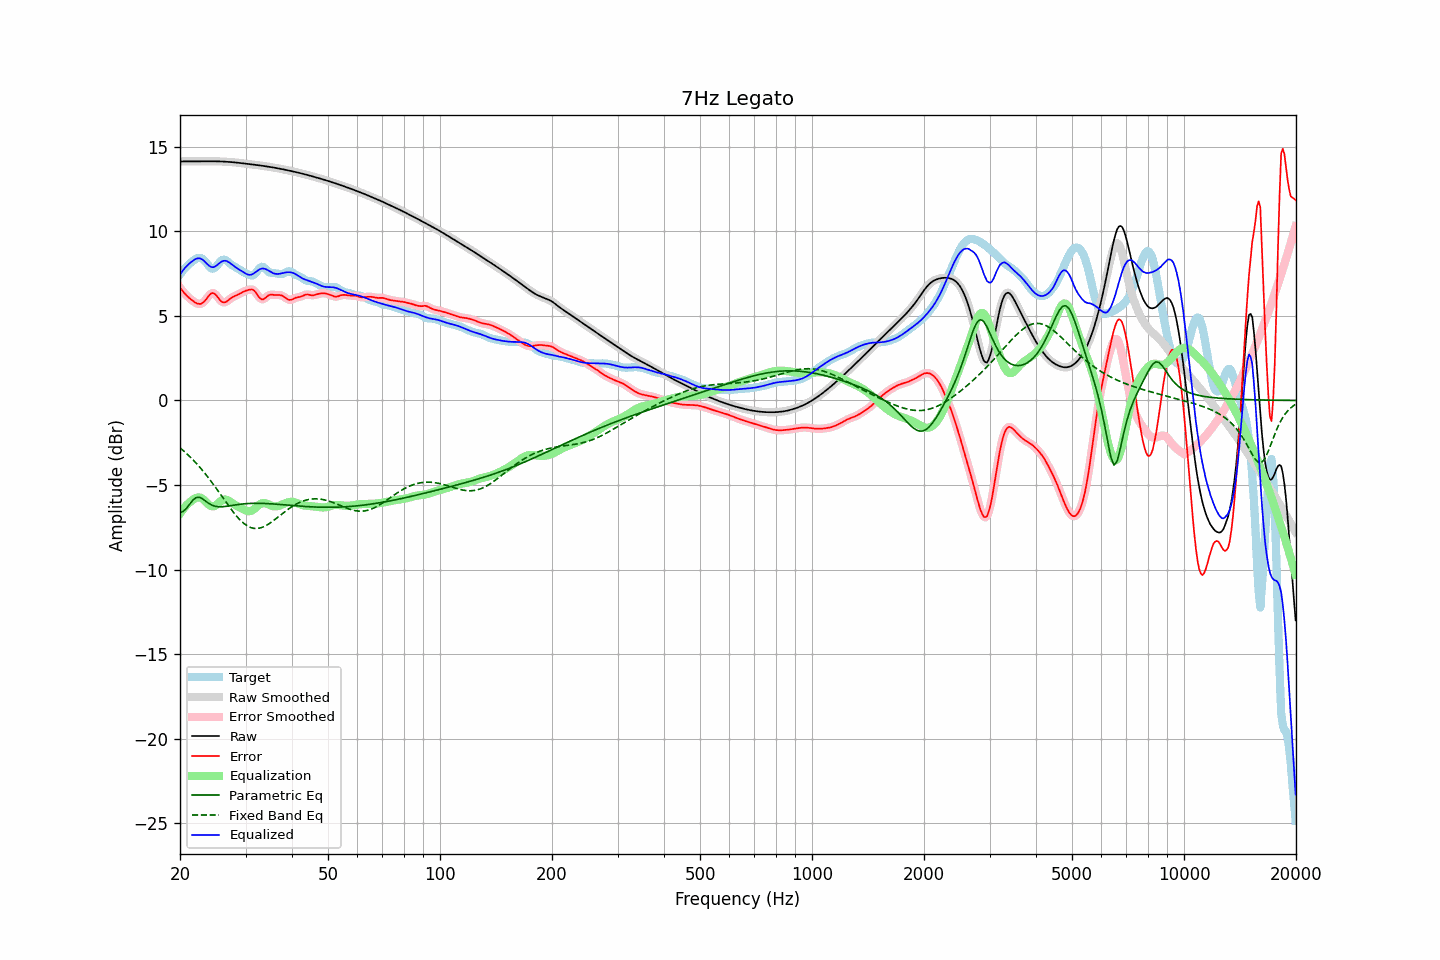

Source data for this figure (header and first rows):
frequency, raw, error, smoothed, error_smoothed, equalization, parametric_eq, fixed_band_eq, equalized_raw, equalized_smoothed, target
20.00, 14.13, 6.67, 14.13, 6.68, -6.69, -6.62, -2.80, 7.44, 7.44, 7.45
20.20, 14.13, 6.55, 14.13, 6.55, -6.55, -6.59, -2.88, 7.58, 7.58, 7.58
20.40, 14.13, 6.43, 14.13, 6.43, -6.43, -6.55, -2.96, 7.71, 7.71, 7.70
20.61, 14.13, 6.31, 14.13, 6.32, -6.31, -6.47, -3.04, 7.82, 7.82, 7.82
20.81, 14.13, 6.21, 14.13, 6.21, -6.20, -6.38, -3.13, 7.93, 7.93, 7.92
21.02, 14.13, 6.12, 14.13, 6.12, -6.11, -6.26, -3.22, 8.03, 8.03, 8.01
21.23, 14.13, 6.04, 14.13, 6.04, -6.02, -6.14, -3.31, 8.11, 8.11, 8.09
21.44, 14.13, 5.96, 14.13, 5.96, -5.95, -6.01, -3.40, 8.19, 8.19, 8.17
21.66, 14.13, 5.89, 14.13, 5.88, -5.87, -5.89, -3.50, 8.26, 8.26, 8.24
21.87, 14.13, 5.82, 14.13, 5.82, -5.81, -5.81, -3.60, 8.32, 8.32, 8.31
22.09, 14.13, 5.76, 14.13, 5.76, -5.76, -5.74, -3.70, 8.37, 8.37, 8.37
22.31, 14.14, 5.72, 14.14, 5.72, -5.73, -5.73, -3.80, 8.40, 8.40, 8.41
22.54, 14.14, 5.71, 14.14, 5.71, -5.73, -5.72, -3.91, 8.41, 8.41, 8.43
22.76, 14.14, 5.71, 14.14, 5.72, -5.76, -5.77, -4.02, 8.38, 8.38, 8.43
22.99, 14.14, 5.77, 14.14, 5.77, -5.81, -5.81, -4.13, 8.33, 8.33, 8.37
23.22, 14.14, 5.84, 14.14, 5.85, -5.89, -5.89, -4.25, 8.25, 8.25, 8.30
23.45, 14.14, 5.95, 14.14, 5.95, -5.99, -5.96, -4.37, 8.16, 8.16, 8.19
23.69, 14.14, 6.08, 14.14, 6.08, -6.08, -6.03, -4.49, 8.06, 8.06, 8.06
23.92, 14.14, 6.20, 14.14, 6.20, -6.17, -6.09, -4.61, 7.97, 7.97, 7.95
24.16, 14.14, 6.30, 14.14, 6.29, -6.23, -6.15, -4.74, 7.91, 7.91, 7.84
24.40, 14.14, 6.35, 14.14, 6.34, -6.26, -6.20, -4.86, 7.88, 7.88, 7.79
24.65, 14.14, 6.34, 14.14, 6.33, -6.25, -6.23, -4.99, 7.89, 7.89, 7.81
24.89, 14.14, 6.28, 14.14, 6.27, -6.21, -6.26, -5.12, 7.93, 7.93, 7.86
25.14, 14.14, 6.16, 14.14, 6.17, -6.14, -6.27, -5.26, 7.99, 7.99, 7.97
25.39, 14.13, 6.04, 14.13, 6.04, -6.06, -6.28, -5.39, 8.08, 8.08, 8.10
25.65, 14.13, 5.92, 14.13, 5.92, -5.98, -6.28, -5.52, 8.15, 8.15, 8.21
25.91, 14.13, 5.83, 14.13, 5.84, -5.91, -6.28, -5.66, 8.22, 8.22, 8.30
26.16, 14.12, 5.80, 14.12, 5.80, -5.87, -6.28, -5.80, 8.25, 8.25, 8.32
26.43, 14.12, 5.81, 14.12, 5.81, -5.86, -6.27, -5.93, 8.26, 8.26, 8.31
26.69, 14.11, 5.85, 14.11, 5.85, -5.87, -6.25, -6.06, 8.24, 8.24, 8.26
26.96, 14.11, 5.92, 14.11, 5.92, -5.91, -6.24, -6.20, 8.20, 8.20, 8.18
27.23, 14.10, 6.00, 14.10, 6.00, -5.97, -6.23, -6.33, 8.13, 8.13, 8.10
27.50, 14.09, 6.07, 14.09, 6.07, -6.03, -6.21, -6.46, 8.06, 8.06, 8.02
27.77, 14.08, 6.12, 14.08, 6.12, -6.10, -6.20, -6.58, 7.99, 7.99, 7.96
28.05, 14.07, 6.17, 14.07, 6.17, -6.16, -6.18, -6.70, 7.92, 7.92, 7.91
28.33, 14.07, 6.21, 14.07, 6.21, -6.22, -6.17, -6.82, 7.85, 7.85, 7.86
28.62, 14.06, 6.25, 14.06, 6.25, -6.27, -6.15, -6.93, 7.79, 7.79, 7.80
28.90, 14.04, 6.30, 14.04, 6.30, -6.32, -6.14, -7.03, 7.73, 7.73, 7.74
29.19, 14.03, 6.36, 14.03, 6.36, -6.36, -6.13, -7.13, 7.67, 7.67, 7.68
29.48, 14.02, 6.41, 14.02, 6.41, -6.41, -6.12, -7.21, 7.61, 7.61, 7.61
29.78, 14.01, 6.45, 14.01, 6.45, -6.46, -6.11, -7.29, 7.55, 7.55, 7.56
30.08, 14.00, 6.49, 14.00, 6.49, -6.50, -6.10, -7.36, 7.50, 7.50, 7.51
30.38, 13.99, 6.52, 13.99, 6.52, -6.54, -6.09, -7.42, 7.45, 7.45, 7.47
30.68, 13.98, 6.55, 13.98, 6.55, -6.55, -6.09, -7.47, 7.43, 7.43, 7.43
30.99, 13.96, 6.56, 13.96, 6.56, -6.53, -6.08, -7.51, 7.43, 7.43, 7.40
31.30, 13.95, 6.56, 13.95, 6.55, -6.49, -6.08, -7.54, 7.46, 7.46, 7.39
31.61, 13.94, 6.50, 13.94, 6.50, -6.42, -6.08, -7.56, 7.52, 7.52, 7.44
31.93, 13.93, 6.40, 13.93, 6.40, -6.34, -6.08, -7.57, 7.59, 7.59, 7.53
32.24, 13.92, 6.27, 13.92, 6.27, -6.26, -6.08, -7.57, 7.66, 7.66, 7.64
32.57, 13.90, 6.13, 13.90, 6.14, -6.18, -6.08, -7.55, 7.72, 7.72, 7.77
32.89, 13.89, 6.03, 13.89, 6.03, -6.12, -6.08, -7.54, 7.77, 7.77, 7.86
33.22, 13.88, 5.97, 13.88, 5.98, -6.08, -6.08, -7.50, 7.80, 7.80, 7.91
33.55, 13.86, 5.99, 13.86, 5.99, -6.06, -6.09, -7.47, 7.80, 7.80, 7.88
33.89, 13.85, 6.05, 13.85, 6.05, -6.07, -6.09, -7.42, 7.78, 7.78, 7.80
34.23, 13.84, 6.14, 13.84, 6.13, -6.10, -6.09, -7.37, 7.74, 7.74, 7.70
34.57, 13.82, 6.21, 13.82, 6.20, -6.14, -6.10, -7.31, 7.68, 7.68, 7.61
34.92, 13.81, 6.25, 13.81, 6.24, -6.18, -6.10, -7.25, 7.62, 7.62, 7.56
35.27, 13.79, 6.25, 13.79, 6.25, -6.22, -6.11, -7.18, 7.57, 7.57, 7.54
35.62, 13.77, 6.24, 13.77, 6.24, -6.25, -6.12, -7.11, 7.52, 7.52, 7.53
35.97, 13.76, 6.23, 13.76, 6.24, -6.26, -6.12, -7.04, 7.49, 7.49, 7.52
... 635 more rows
